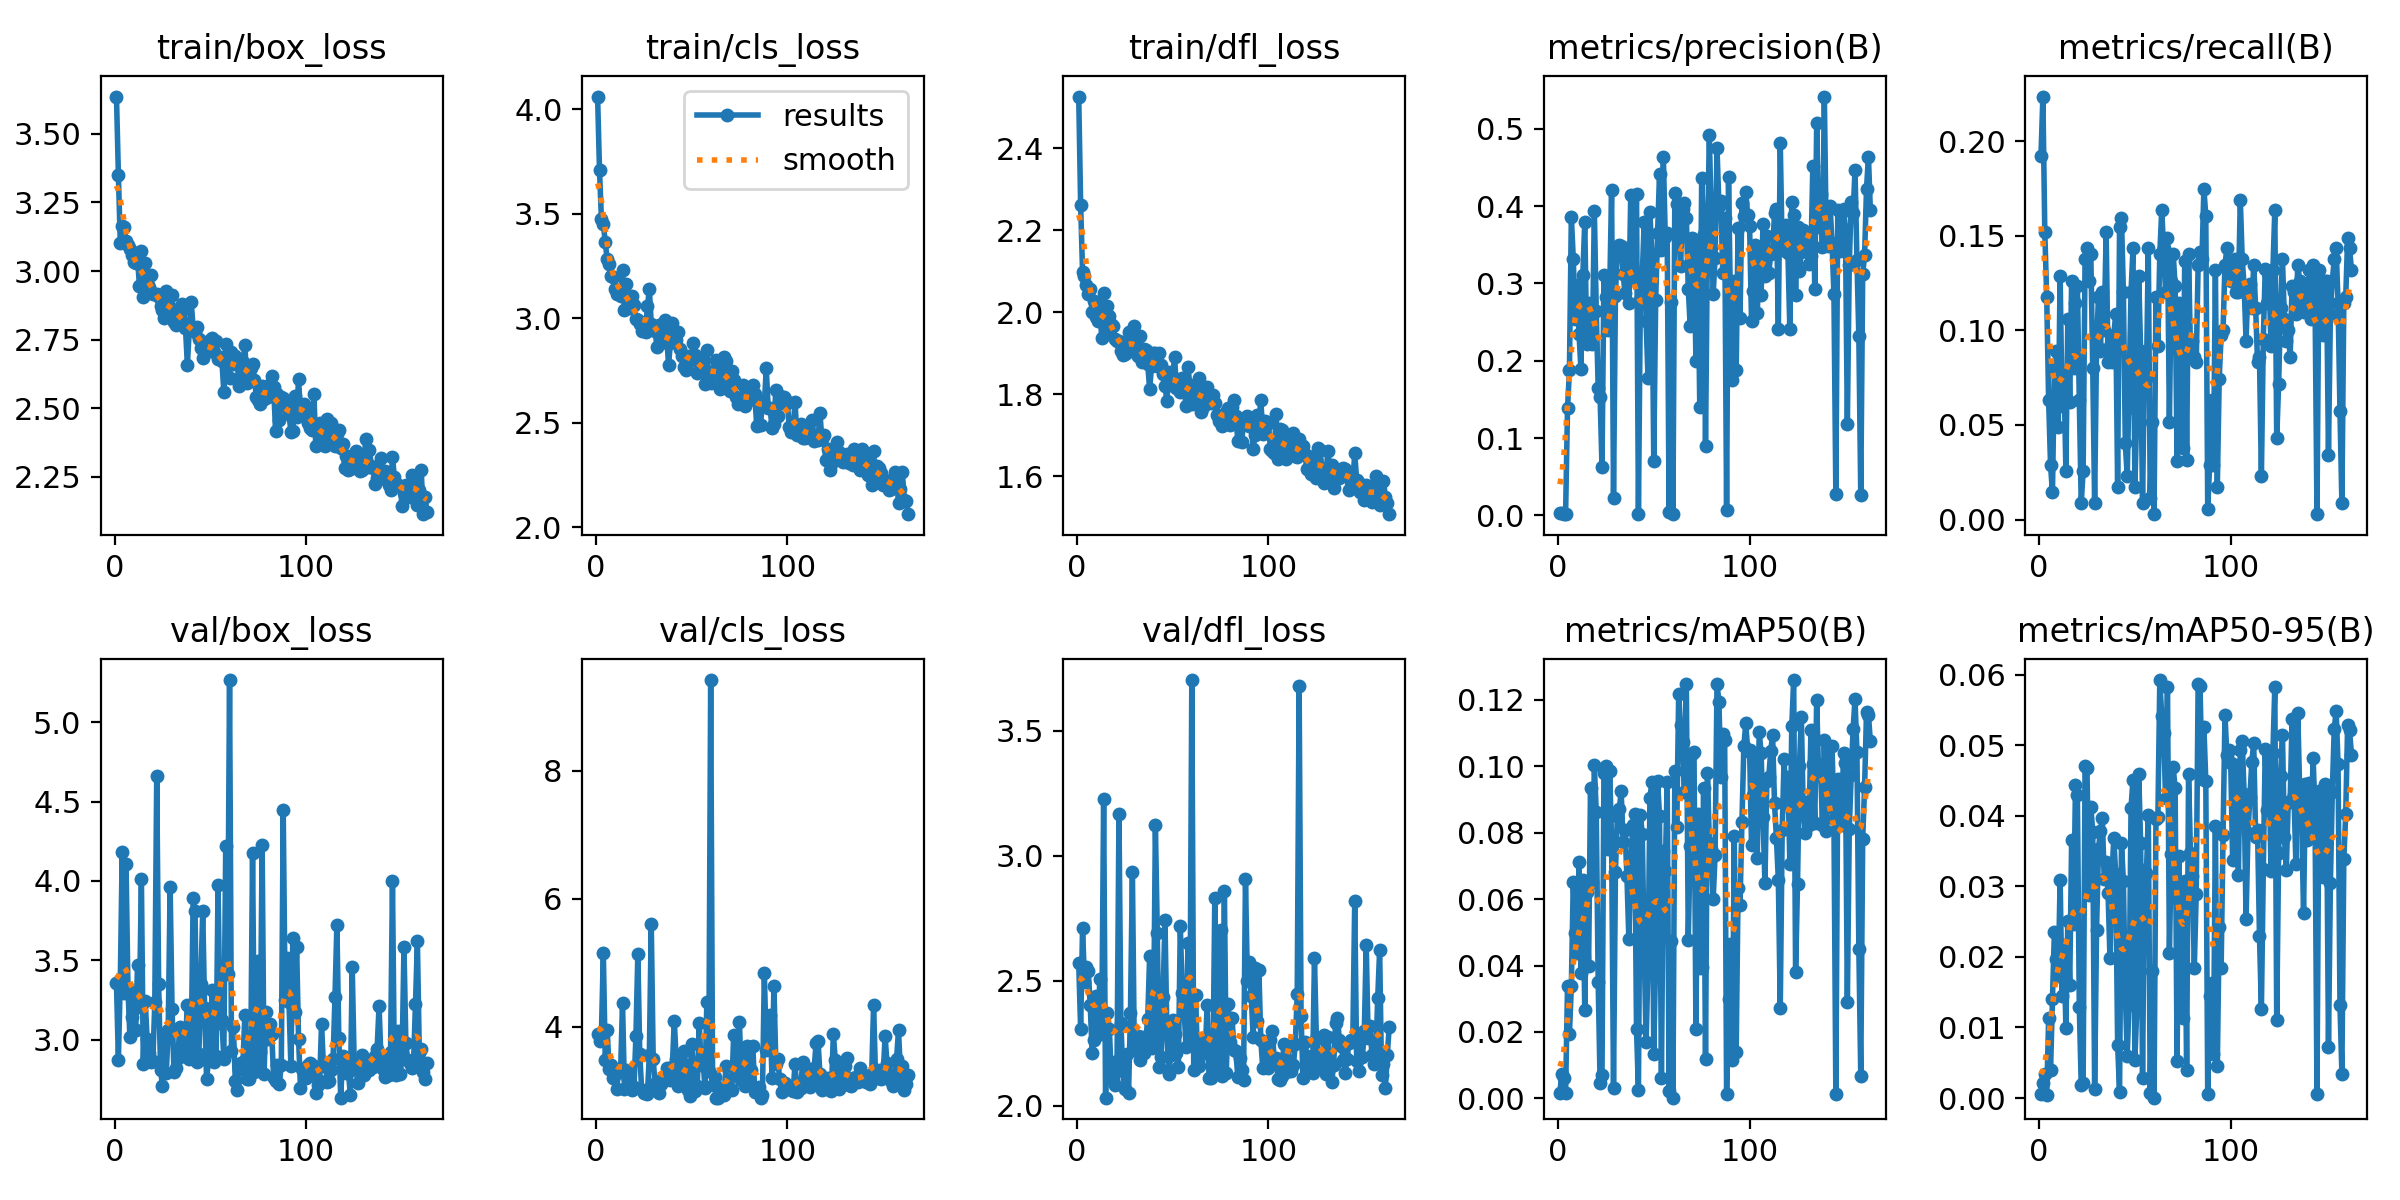

The table this chart was drawn from, first rows:
epoch, time, train/box_loss, train/cls_loss, train/dfl_loss, metrics/precision(B), metrics/recall(B), metrics/mAP50(B), metrics/mAP50-95(B), val/box_loss, val/cls_loss, val/dfl_loss, lr/pg0, lr/pg1, lr/pg2
1, 3.24, 3.636, 4.06, 2.526, 0.00248, 0.192, 0.0017, 0.00064, 3.355, 3.894, 2.57, 0.0025, 0.0025, 0.0025
2, 5.923, 3.351, 3.707, 2.262, 0.00289, 0.2235, 0.00728, 0.00216, 2.873, 3.771, 2.308, 0.005098, 0.005098, 0.005098
3, 8.658, 3.102, 3.473, 2.099, 0.00196, 0.1519, 0.00621, 0.00341, 3.374, 3.907, 2.712, 0.007695, 0.007695, 0.007695
4, 12.12, 3.163, 3.451, 2.089, 0.00152, 0.1175, 0.00163, 0.00041, 4.184, 5.148, 2.496, 0.00999, 0.00999, 0.00999
5, 16.56, 3.162, 3.363, 2.066, 0.1385, 0.06304, 0.0337, 0.01127, 3.293, 3.483, 2.553, 0.009987, 0.009987, 0.009987
6, 19.37, 3.109, 3.282, 2.046, 0.1874, 0.02865, 0.01949, 0.00392, 4.104, 3.956, 2.537, 0.009983, 0.009983, 0.009983
7, 22.09, 3.095, 3.258, 2.056, 0.3865, 0.01433, 0.03372, 0.01405, 3.323, 3.336, 2.405, 0.00998, 0.00998, 0.00998
8, 24.81, 3.079, 3.202, 2, 0.332, 0.08023, 0.06509, 0.02355, 3.018, 3.402, 2.21, 0.009977, 0.009977, 0.009977
9, 27.47, 3.059, 3.198, 2.028, 0.2537, 0.08883, 0.04977, 0.01969, 3.146, 3.196, 2.262, 0.009974, 0.009974, 0.009974
10, 30.16, 3.032, 3.141, 1.987, 0.2982, 0.04871, 0.04375, 0.01729, 3.277, 3.26, 2.439, 0.00997, 0.00997, 0.00997
11, 32.96, 3.029, 3.114, 1.978, 0.2349, 0.1289, 0.07112, 0.03092, 3.061, 3.028, 2.287, 0.009967, 0.009967, 0.009967
12, 35.96, 3.046, 3.133, 2.008, 0.1899, 0.06017, 0.03767, 0.01449, 3.473, 3.339, 2.507, 0.009964, 0.009964, 0.009964
13, 38.66, 2.944, 3.108, 1.938, 0.3106, 0.07736, 0.06575, 0.02171, 3.209, 3.298, 2.289, 0.00996, 0.00996, 0.00996
14, 41.25, 3.072, 3.228, 2.048, 0.38, 0.02579, 0.02671, 0.00989, 4.013, 4.378, 3.227, 0.009957, 0.009957, 0.009957
15, 43.95, 2.905, 3.041, 1.952, 0.2218, 0.106, 0.06217, 0.02502, 2.844, 3.028, 2.032, 0.009954, 0.009954, 0.009954
16, 46.6, 3.031, 3.165, 2.016, 0.275, 0.06196, 0.03983, 0.01598, 3.246, 3.32, 2.369, 0.00995, 0.00995, 0.00995
17, 49.33, 2.958, 3.058, 1.99, 0.2577, 0.1261, 0.09335, 0.03657, 3.002, 3.186, 2.305, 0.009947, 0.009947, 0.009947
18, 52.03, 2.943, 3.051, 1.971, 0.2217, 0.08023, 0.06507, 0.02466, 2.916, 3.083, 2.115, 0.009944, 0.009944, 0.009944
19, 54.69, 2.985, 3.107, 1.967, 0.3942, 0.1146, 0.1002, 0.04434, 2.861, 3.015, 2.105, 0.009941, 0.009941, 0.009941
20, 57.53, 2.915, 3.063, 1.934, 0.2645, 0.1232, 0.08613, 0.04296, 2.868, 3.063, 2.084, 0.009937, 0.009937, 0.009937
21, 60.29, 2.915, 2.994, 1.93, 0.1642, 0.06304, 0.035, 0.01289, 3.238, 3.857, 2.179, 0.009934, 0.009934, 0.009934
22, 63.01, 2.917, 2.992, 1.929, 0.1534, 0.0086, 0.00476, 0.00184, 4.662, 5.139, 3.166, 0.009931, 0.009931, 0.009931
23, 65.79, 2.905, 2.973, 1.906, 0.06208, 0.02579, 0.00702, 0.0021, 3.352, 3.575, 2.33, 0.009927, 0.009927, 0.009927
24, 68.46, 2.872, 2.94, 1.897, 0.3103, 0.1375, 0.09806, 0.04705, 2.809, 3.009, 2.138, 0.009924, 0.009924, 0.009924
25, 71.11, 2.86, 2.961, 1.899, 0.2829, 0.1433, 0.1, 0.04675, 2.71, 2.971, 2.068, 0.009921, 0.009921, 0.009921
26, 73.79, 2.827, 2.935, 1.904, 0.2394, 0.1261, 0.07496, 0.02871, 3.02, 3.019, 2.206, 0.009917, 0.009917, 0.009917
27, 76.44, 2.926, 3.056, 1.951, 0.2889, 0.1404, 0.09845, 0.04131, 2.791, 2.945, 2.051, 0.009914, 0.009914, 0.009914
28, 79.13, 2.904, 3.138, 1.947, 0.4208, 0.08023, 0.07738, 0.03774, 3.064, 3.567, 2.372, 0.009911, 0.009911, 0.009911
29, 81.77, 2.859, 2.974, 1.907, 0.02298, 0.0086, 0.00326, 0.00125, 3.962, 5.607, 2.936, 0.009908, 0.009908, 0.009908
30, 84.46, 2.913, 2.958, 1.967, 0.2842, 0.09169, 0.06819, 0.02379, 3.192, 3.504, 2.223, 0.009904, 0.009904, 0.009904
31, 87.08, 2.813, 2.938, 1.901, 0.3472, 0.1175, 0.08497, 0.03522, 2.798, 3.084, 2.267, 0.009901, 0.009901, 0.009901
32, 89.82, 2.802, 2.862, 1.893, 0.3494, 0.08883, 0.08704, 0.03789, 2.823, 3.151, 2.279, 0.009898, 0.009898, 0.009898
33, 93.51, 2.863, 2.966, 1.942, 0.3489, 0.1203, 0.09239, 0.03966, 2.883, 2.962, 2.185, 0.009894, 0.009894, 0.009894
34, 97.49, 2.829, 2.884, 1.878, 0.3122, 0.1003, 0.07712, 0.03107, 3.08, 3.11, 2.274, 0.009891, 0.009891, 0.009891
35, 100.3, 2.878, 2.898, 1.911, 0.2872, 0.1519, 0.08086, 0.03341, 2.9, 3.171, 2.212, 0.009888, 0.009888, 0.009888
36, 103, 2.862, 2.992, 1.908, 0.3455, 0.08309, 0.06694, 0.02907, 2.957, 3.175, 2.267, 0.009884, 0.009884, 0.009884
37, 105.7, 2.792, 2.928, 1.873, 0.2747, 0.09169, 0.04793, 0.01981, 2.997, 3.362, 2.346, 0.009881, 0.009881, 0.009881
38, 108.4, 2.658, 2.777, 1.813, 0.4142, 0.08309, 0.0698, 0.03145, 3.216, 3.302, 2.599, 0.009878, 0.009878, 0.009878
39, 111, 2.789, 2.88, 1.869, 0.3038, 0.09742, 0.08227, 0.0368, 2.879, 3.165, 2.23, 0.009875, 0.009875, 0.009875
40, 113.7, 2.888, 2.975, 1.901, 0.3112, 0.1089, 0.08562, 0.03169, 2.954, 3.373, 2.276, 0.009871, 0.009871, 0.009871
41, 116.4, 2.792, 2.92, 1.9, 0.4163, 0.01719, 0.02085, 0.00757, 3.891, 4.098, 3.123, 0.009868, 0.009868, 0.009868
42, 119, 2.777, 2.894, 1.868, 0.002, 0.1547, 0.00254, 0.00083, 3.81, 3.499, 2.69, 0.009865, 0.009865, 0.009865
43, 121.7, 2.796, 2.936, 1.9, 0.2783, 0.1591, 0.08542, 0.03614, 2.858, 3.076, 2.156, 0.009861, 0.009861, 0.009861
44, 124.3, 2.751, 2.855, 1.871, 0.3106, 0.1203, 0.07967, 0.03073, 2.911, 3.163, 2.194, 0.009858, 0.009858, 0.009858
45, 126.9, 2.72, 2.819, 1.849, 0.3789, 0.04021, 0.04538, 0.01496, 3.349, 3.341, 2.436, 0.009855, 0.009855, 0.009855
46, 129.6, 2.682, 2.765, 1.82, 0.2508, 0.02292, 0.01685, 0.00595, 3.811, 3.616, 2.744, 0.009851, 0.009851, 0.009851
47, 132.4, 2.703, 2.754, 1.785, 0.1774, 0.07163, 0.03981, 0.01397, 3.2, 3.407, 2.293, 0.009848, 0.009848, 0.009848
48, 135.1, 2.734, 2.82, 1.854, 0.3923, 0.1203, 0.09035, 0.04116, 2.752, 3.015, 2.127, 0.009845, 0.009845, 0.009845
49, 137.7, 2.71, 2.797, 1.822, 0.3359, 0.1433, 0.09517, 0.04512, 2.864, 2.913, 2.203, 0.009842, 0.009842, 0.009842
50, 140.4, 2.748, 2.821, 1.84, 0.07049, 0.01719, 0.01333, 0.00543, 3.106, 3.735, 2.342, 0.009838, 0.009838, 0.009838
51, 143, 2.755, 2.879, 1.891, 0.2788, 0.05731, 0.04266, 0.01272, 3.313, 3.373, 2.287, 0.009835, 0.009835, 0.009835
52, 145.7, 2.703, 2.826, 1.815, 0.3658, 0.1289, 0.0955, 0.04598, 2.86, 2.992, 2.21, 0.009832, 0.009832, 0.009832
53, 148.4, 2.745, 2.737, 1.833, 0.4414, 0.08883, 0.08503, 0.03612, 2.895, 3.067, 2.153, 0.009828, 0.009828, 0.009828
54, 151, 2.68, 2.746, 1.805, 0.3434, 0.0086, 0.00611, 0.00289, 3.973, 4.063, 2.721, 0.009825, 0.009825, 0.009825
55, 153.7, 2.686, 2.799, 1.84, 0.4638, 0.08596, 0.07452, 0.03236, 3.107, 3.408, 2.449, 0.009822, 0.009822, 0.009822
56, 156.4, 2.674, 2.753, 1.819, 0.3601, 0.0745, 0.06857, 0.03182, 3.127, 3.482, 2.379, 0.009819, 0.009819, 0.009819
57, 159.9, 2.561, 2.685, 1.771, 0.3655, 0.1433, 0.09528, 0.04005, 2.879, 3.047, 2.233, 0.009815, 0.009815, 0.009815
58, 163.9, 2.732, 2.849, 1.866, 0.00426, 0.01146, 0.00219, 0.00071, 4.223, 4.388, 2.651, 0.009812, 0.009812, 0.009812
59, 167, 2.673, 2.716, 1.823, 0.2761, 0.05158, 0.04732, 0.01806, 3.415, 3.302, 2.25, 0.009809, 0.009809, 0.009809
60, 169.8, 2.609, 2.691, 1.777, 0.00169, 0.00287, 0.00021, 5e-05, 5.265, 9.422, 3.703, 0.009805, 0.009805, 0.009805
... 103 more rows
